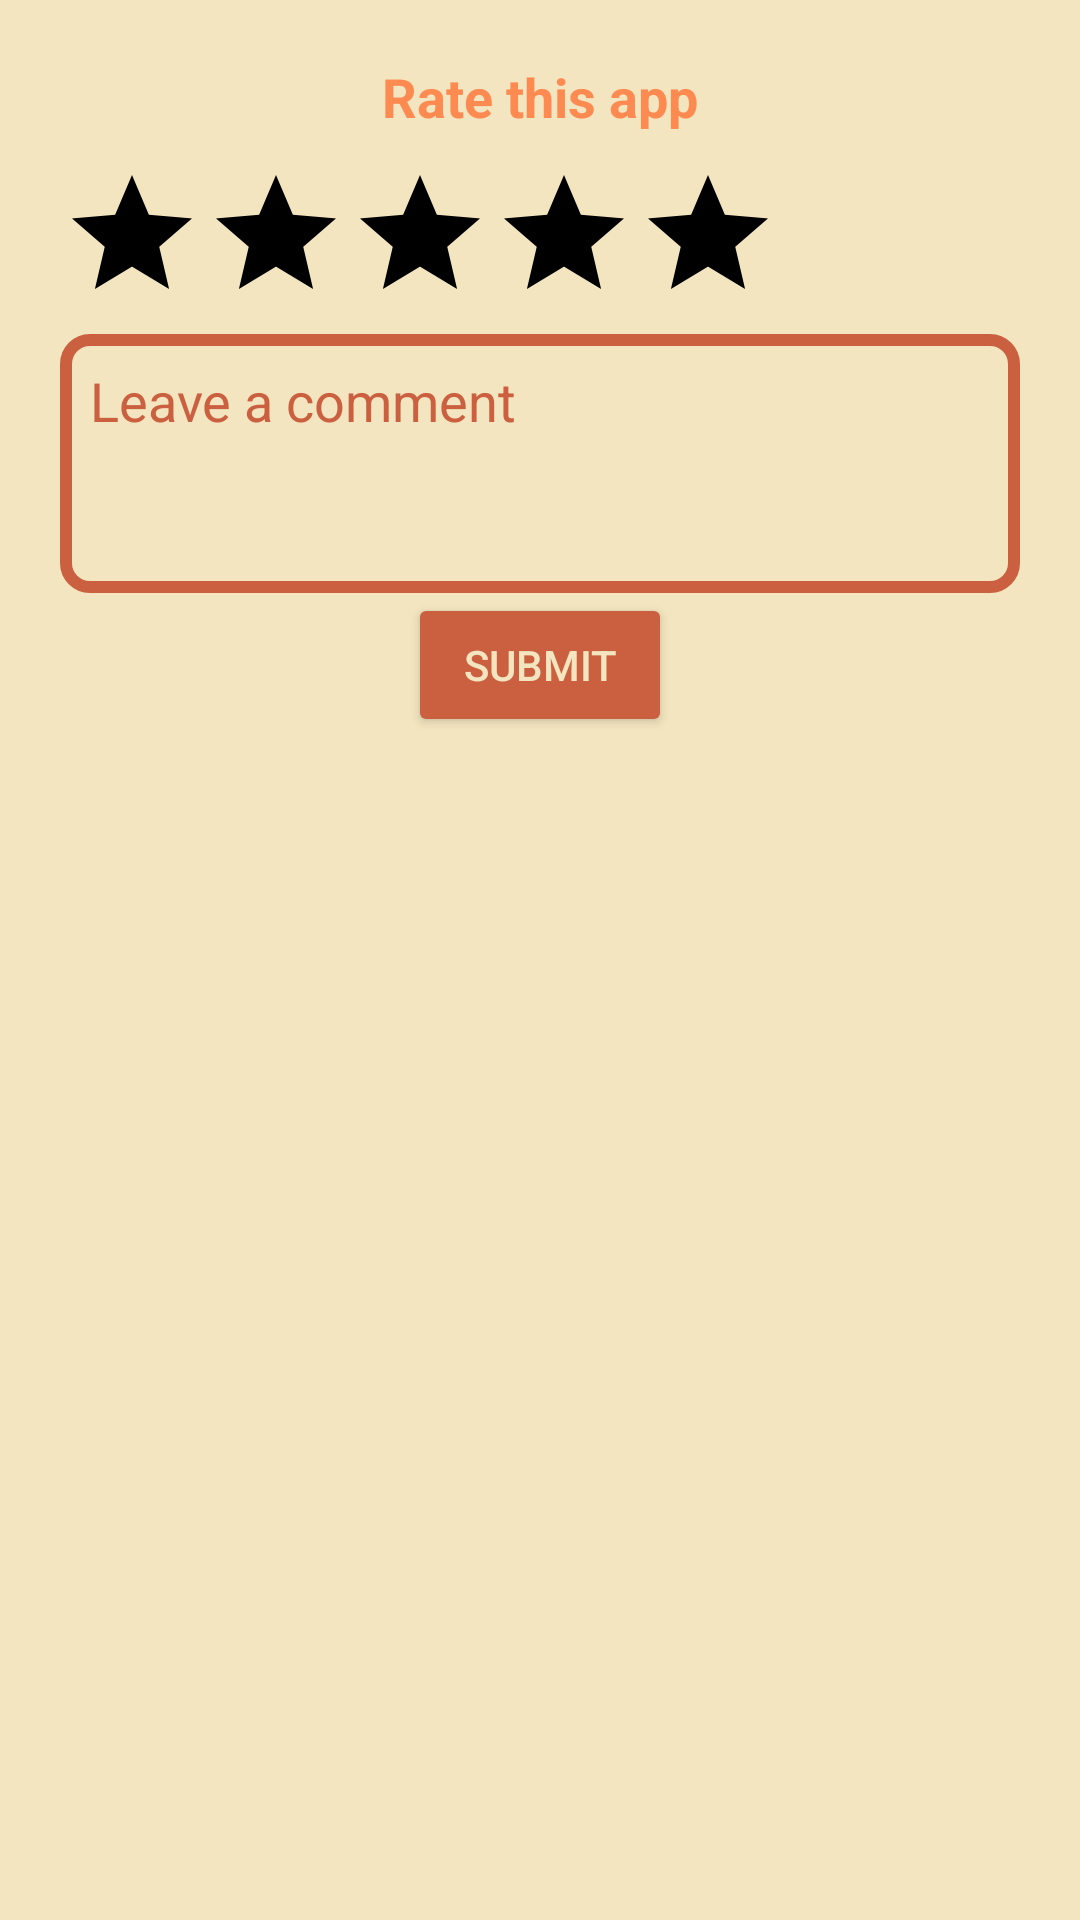

Write the Android layout XML for this screen, with the resource values it uses.
<!-- AndroidManifest.xml: application theme Theme.MangoSweetnessDetection -->
<!-- res/layout/dialog_rate_app.xml -->
<?xml version="1.0" encoding="utf-8"?>
<LinearLayout xmlns:android="http://schemas.android.com/apk/res/android"
    android:layout_width="wrap_content"
    android:layout_height="wrap_content"
    android:background="@color/a3"
    android:backgroundTint="@color/a3"
    android:orientation="vertical"
    android:padding="20dp">

    <TextView
        android:id="@+id/dialog_title"
        android:layout_width="wrap_content"
        android:layout_height="wrap_content"
        android:layout_gravity="center"
        android:paddingBottom="10dp"
        android:text="Rate this app"
        android:textColor="@color/a2"
        android:textSize="18sp"
        android:textStyle="bold" />

    <RatingBar
        android:id="@+id/ratingBar"
        android:layout_width="wrap_content"
        android:layout_height="wrap_content"
        android:numStars="5"
        android:progressBackgroundTint="@color/grey_orange"
        android:progressTint="#FFEB3B"
        android:stepSize="1.0" />

    <EditText
        android:id="@+id/feedbackEditText"
        android:layout_width="match_parent"
        android:layout_height="wrap_content"
        android:background="@drawable/border"
        android:gravity="top"
        android:hint="Leave a comment"
        android:inputType="textMultiLine"
        android:maxLines="5"
        android:minLines="3"
        android:padding="10dp"
        android:scrollbars="vertical"
        android:textColor="@color/a1"
        android:textColorHint="@color/a3_1" />

    <Button
        android:id="@+id/submitRatingButton"
        android:layout_width="wrap_content"
        android:layout_height="wrap_content"
        android:layout_gravity="center"
        android:backgroundTint="@color/a1"
        android:text="Submit"
        android:textColor="@color/a3" />
</LinearLayout>
<!-- resources referenced by this layout -->
<resources>
  <color name="a1">#CB6040</color>
  <color name="a2">#FD8B51</color>
  <color name="a3">#F2E5BF</color>
  <!-- drawable border (drawable) -->
  <?xml version="1.0" encoding="utf-8"?>
  <shape xmlns:android="http://schemas.android.com/apk/res/android"
      android:shape="rectangle">
  
      
      <stroke
          android:width="4dp"
          android:color="@color/a1" /> 
  
      
      <corners
          android:radius="8dp" /> 
  
      
      <padding
          android:left="4dp"
          android:top="4dp"
          android:right="4dp"
          android:bottom="4dp" />
  
      
      <solid android:color="@color/a3" /> 
  </shape>
  <style name="Theme.MangoSweetnessDetection" parent="Base.Theme.MangoSweetnessDetection" />
  <style name="Base.Theme.MangoSweetnessDetection" parent="Theme.Material3.DayNight.NoActionBar">
          
          
      </style>
</resources>
